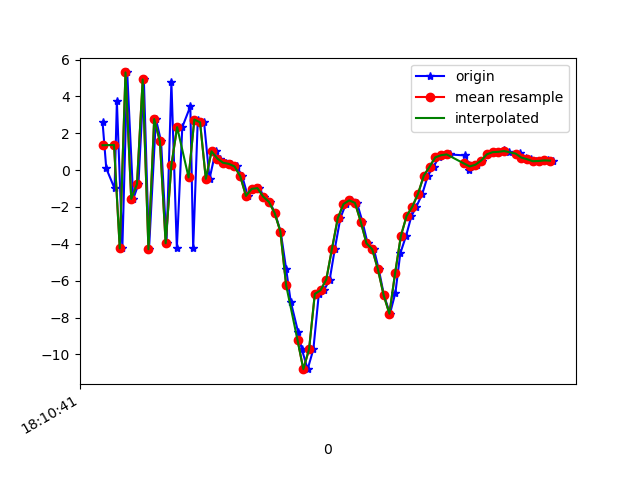

Values plotted in this chart, from the file beside it:
1617819041580, 514685138270532, 2.6062877, 1.655427, -5.7853794
1617819041593, 514685157501302, 0.09061, 1.334, 8.746
1617819041622, 514685176732072, -0.9978, 0.9441, -6.742
1617819041630, 514685195962842, 3.731, 2.039, 7.933
1617819041649, 514685215193612, -4.249, 0.8146, -1.816
1617819041666, 514685234424382, 5.301, 2.305, -0.5818
1617819041687, 514685253655152, -1.564, 1.484, 7.99
1617819041705, 514685272885922, -0.7626, 1.216, -6.503
1617819041724, 514685292116692, 4.92, 2.294, 7.101
1617819041742, 514685311347462, -4.297, 0.9872, 1.393
1617819041766, 514685330578232, 2.77, 2.217, -3.925
1617819041784, 514685349809002, 1.56, 2.287, 9.256
1617819041803, 514685369039772, -3.971, 1.248, -3.226
1617819041820, 514685388270542, 4.779, 2.488, 7.568
1617819041839, 514685407501312, -4.244, 1.114, 2.582
1617819041858, 514685426732082, 2.333, 2.169, -5.026
1617819041886, 514685445962852, 3.459, 2.168, 8.922
1617819041896, 514685465193622, -4.254, 0.4402, 0.09998
1617819041912, 514685484424392, 2.744, 2.001, -3.898
1617819041934, 514685503655162, 2.591, 2.361, 0.1223
1617819041953, 514685522885932, -0.4712, 1.459, 0.9539
1617819041974, 514685542116702, 1.018, 1.976, 2.334
1617819041990, 514685561347472, 0.629, 2.37, 1.835
1617819042010, 514685580578242, 0.3997, 3.043, 1.062
1617819042029, 514685599809012, 0.3389, 4.512, -0.8796
1617819042048, 514685619039782, 0.2019, 6.704, -2.972
1617819042067, 514685638270552, -0.3325, 5.363, -3.115
1617819042086, 514685657501322, -1.399, 4.036, -3.804
1617819042105, 514685676732092, -1.017, 6.173, -6.261
1617819042127, 514685695962862, -0.9801, 7.622, -7.563
1617819042142, 514685715193632, -1.439, 6.917, -7.325
1617819042163, 514685734424402, -1.726, 6.393, -7.035
1617819042181, 514685753655172, -2.33, 5.691, -5.78
1617819042201, 514685772885942, -3.34, 4.704, -4.306
1617819042220, 514685792116712, -5.36, 2.686, -2.322
1617819042236, 514685811347482, -7.135, -0.345, -1.469
1617819042262, 514685830578252, -8.801, -2.64, -0.3841
1617819042274, 514685849809022, -9.685, -2.296, 3.113
1617819042295, 514685869039792, -10.8, -7.045, 10.09
1617819042315, 514685888270562, -9.724, -13.03, 17.07
1617819042334, 514685907501332, -6.722, -8.049, 17.88
1617819042352, 514685926732102, -6.522, -2.822, 15.73
1617819042372, 514685945962872, -5.938, 1.138, 14.6
1617819042390, 514685965193642, -4.258, 2.101, 14.61
1617819042409, 514685984424412, -2.616, 1.176, 13.43
1617819042428, 514686003655182, -1.844, -1.096, 11.48
1617819042447, 514686022885952, -1.642, -2.957, 9.26
1617819042467, 514686042116722, -1.78, -3.523, 7.361
1617819042486, 514686061347492, -2.793, -2.994, 5.793
1617819042504, 514686080578262, -3.971, -2.152, 3.233
1617819042526, 514686099809032, -4.294, -2.405, 1.289
1617819042543, 514686119039802, -5.386, -3.72, 1.578
1617819042561, 514686138270572, -6.784, -5.905, 0.839
1617819042582, 514686157501342, -7.795, -3.829, -1.771
1617819042601, 514686176732112, -6.652, -0.002091, -3.977
1617819042618, 514686195962882, -4.519, 1.713, -5.341
1617819042638, 514686215193652, -3.576, 2.323, -4.839
1617819042657, 514686234424422, -2.489, 1.658, -4.641
1617819042674, 514686253655192, -1.987, 2.389, -5.287
1617819042695, 514686272885962, -1.277, 3.207, -6.209
1617819042714, 514686292116732, -0.3012, 3.989, -5.851
... 23 more rows
